Image classification data set "dataset" (socheadev/mite_research_project on GitHub). Class labels (5): alcohol, blood, graphic violence, sexual, traffic accident.

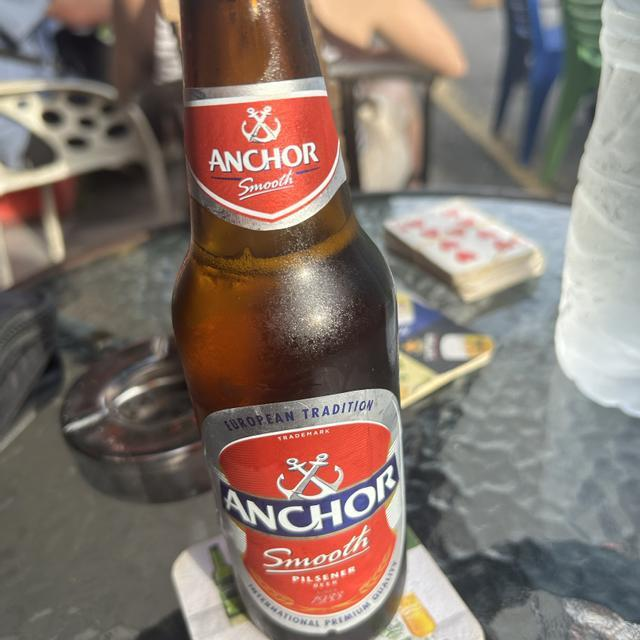
Label: alcohol

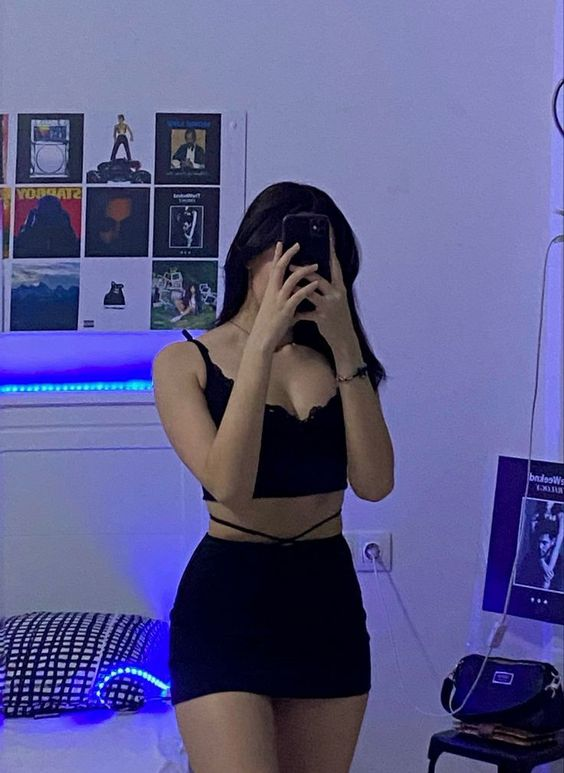
Label: sexual

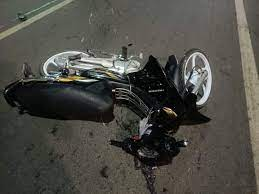
Label: traffic accident

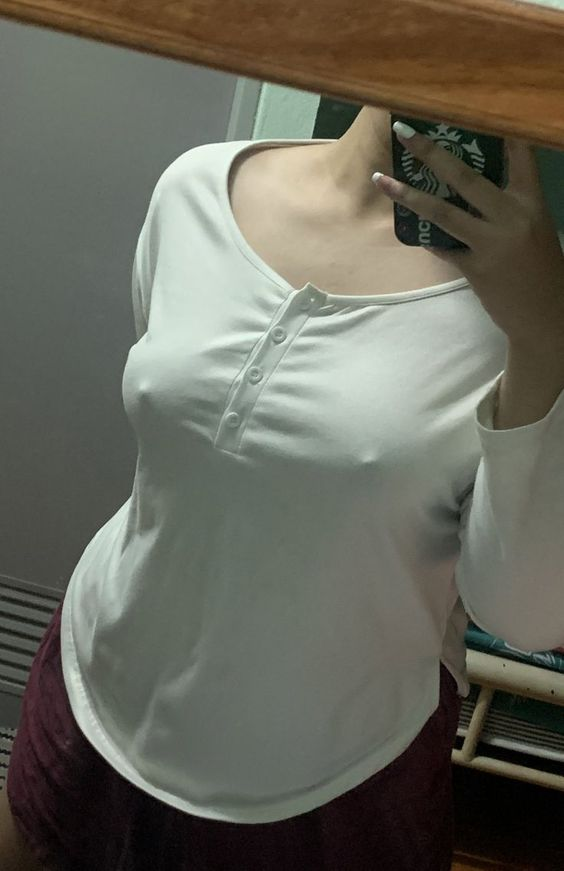
Label: sexual

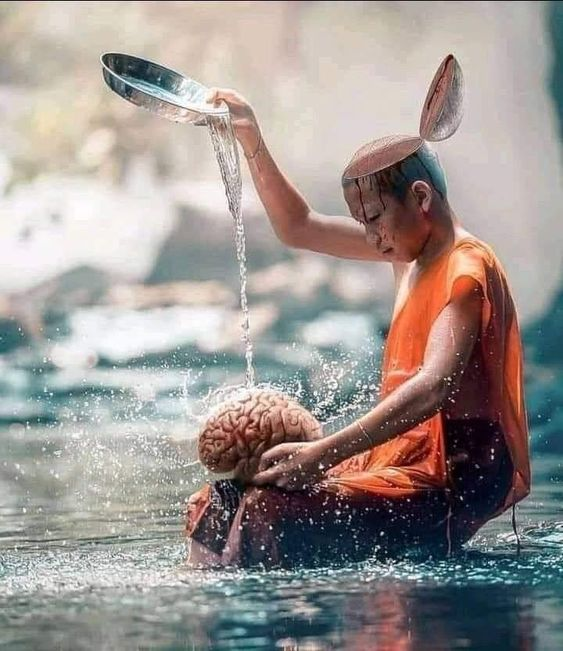
Label: graphic violence

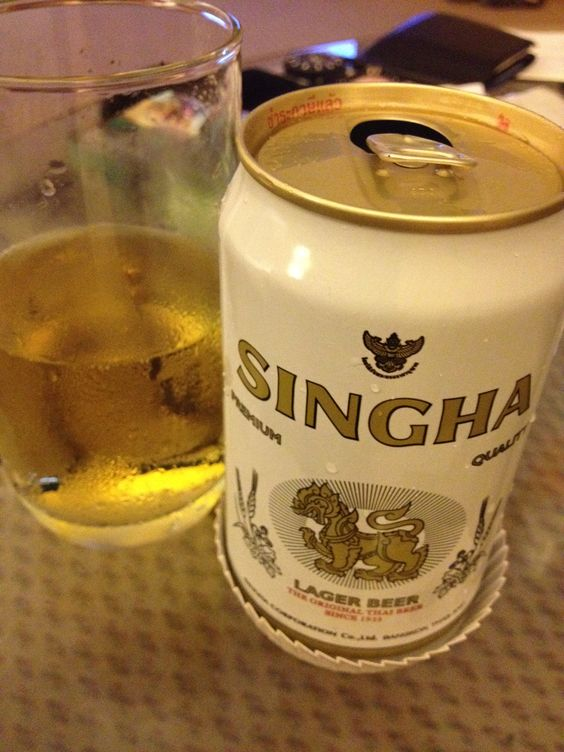
Label: alcohol
